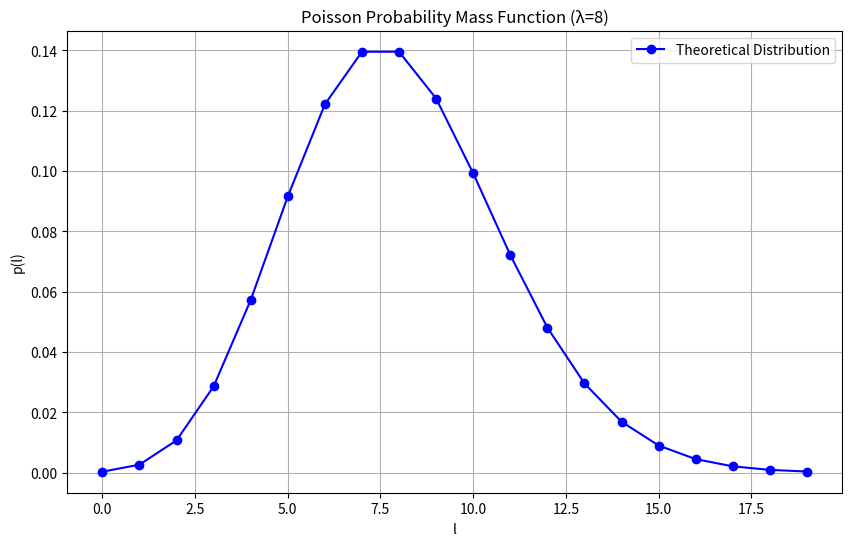
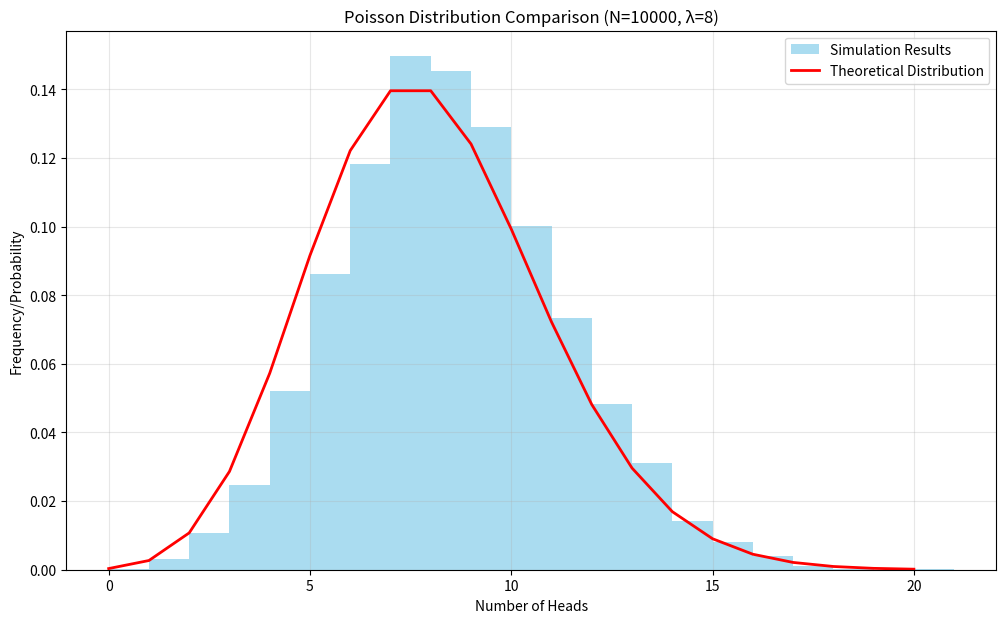

Write Python code to recreate these figures, in order.
import numpy as np
import matplotlib.pyplot as plt
from scipy.special import factorial

def plot_poisson_pmf(lambda_param=8, max_l=20):
    """绘制泊松分布的概率质量函数
    
    参数:
        lambda_param (float): 泊松分布参数λ
        max_l (int): 最大的l值
    """
    l_values = np.arange(max_l)
    pmf = (lambda_param**l_values * np.exp(-lambda_param)) / factorial(l_values)
    
    plt.figure(figsize=(10, 6))
    plt.plot(l_values, pmf, 'bo-', label='Theoretical Distribution')
    plt.title(f'Poisson Probability Mass Function (λ={lambda_param})')
    plt.xlabel('l')
    plt.ylabel('p(l)')
    plt.grid(True)
    plt.legend()
    return pmf

def simulate_coin_flips(n_experiments=10000, n_flips=100, p_head=0.08):
    """模拟多组抛硬币实验
    
    参数:
        n_experiments (int): 实验组数N
        n_flips (int): 每组抛硬币次数
        p_head (float): 正面朝上的概率
        
    返回:
        ndarray: 每组实验中正面朝上的次数
    """
    results = []  #记录硬币正面朝上的次数
    for i in range(n_experiments):
        coins = np.random.choice([0,1],n_flips, p=[1-p_head,p_head]) #抛硬币100次
        results.append(coins.sum())

    return np.array(results)

def compare_simulation_theory(n_experiments=10000, lambda_param=8):
    """比较实验结果与理论分布
    
    参数:
        n_experiments (int): 实验组数
        lambda_param (float): 泊松分布参数λ
    """
    # 进行实验模拟
    results = simulate_coin_flips(n_experiments)
    
    # 计算理论分布
    max_l = max(int(lambda_param * 2), max(results) + 1)
    l_values = np.arange(max_l)
    pmf = (lambda_param**l_values * np.exp(-lambda_param)) / factorial(l_values)
    
    # 绘制直方图和理论曲线
    plt.figure(figsize=(12, 7))
    plt.hist(results, bins=range(max_l+1), density=True, alpha=0.7, 
             label='Simulation Results', color='skyblue')
    plt.plot(l_values, pmf, 'r-', label='Theoretical Distribution', linewidth=2)
    
    plt.title(f'Poisson Distribution Comparison (N={n_experiments}, λ={lambda_param})')
    plt.xlabel('Number of Heads')
    plt.ylabel('Frequency/Probability')
    plt.grid(True, alpha=0.3)
    plt.legend()
    
    # 打印统计信息
    print(f"实验均值: {np.mean(results):.2f} (理论值: {lambda_param})")
    print(f"实验方差: {np.var(results):.2f} (理论值: {lambda_param})")

if __name__ == "__main__":
    # 设置随机种子
    np.random.seed(42)
    
    # 1. 绘制理论分布
    plot_poisson_pmf()
    
    # 2&3. 进行实验模拟并比较结果
    compare_simulation_theory()
    
    plt.show()

 
 
